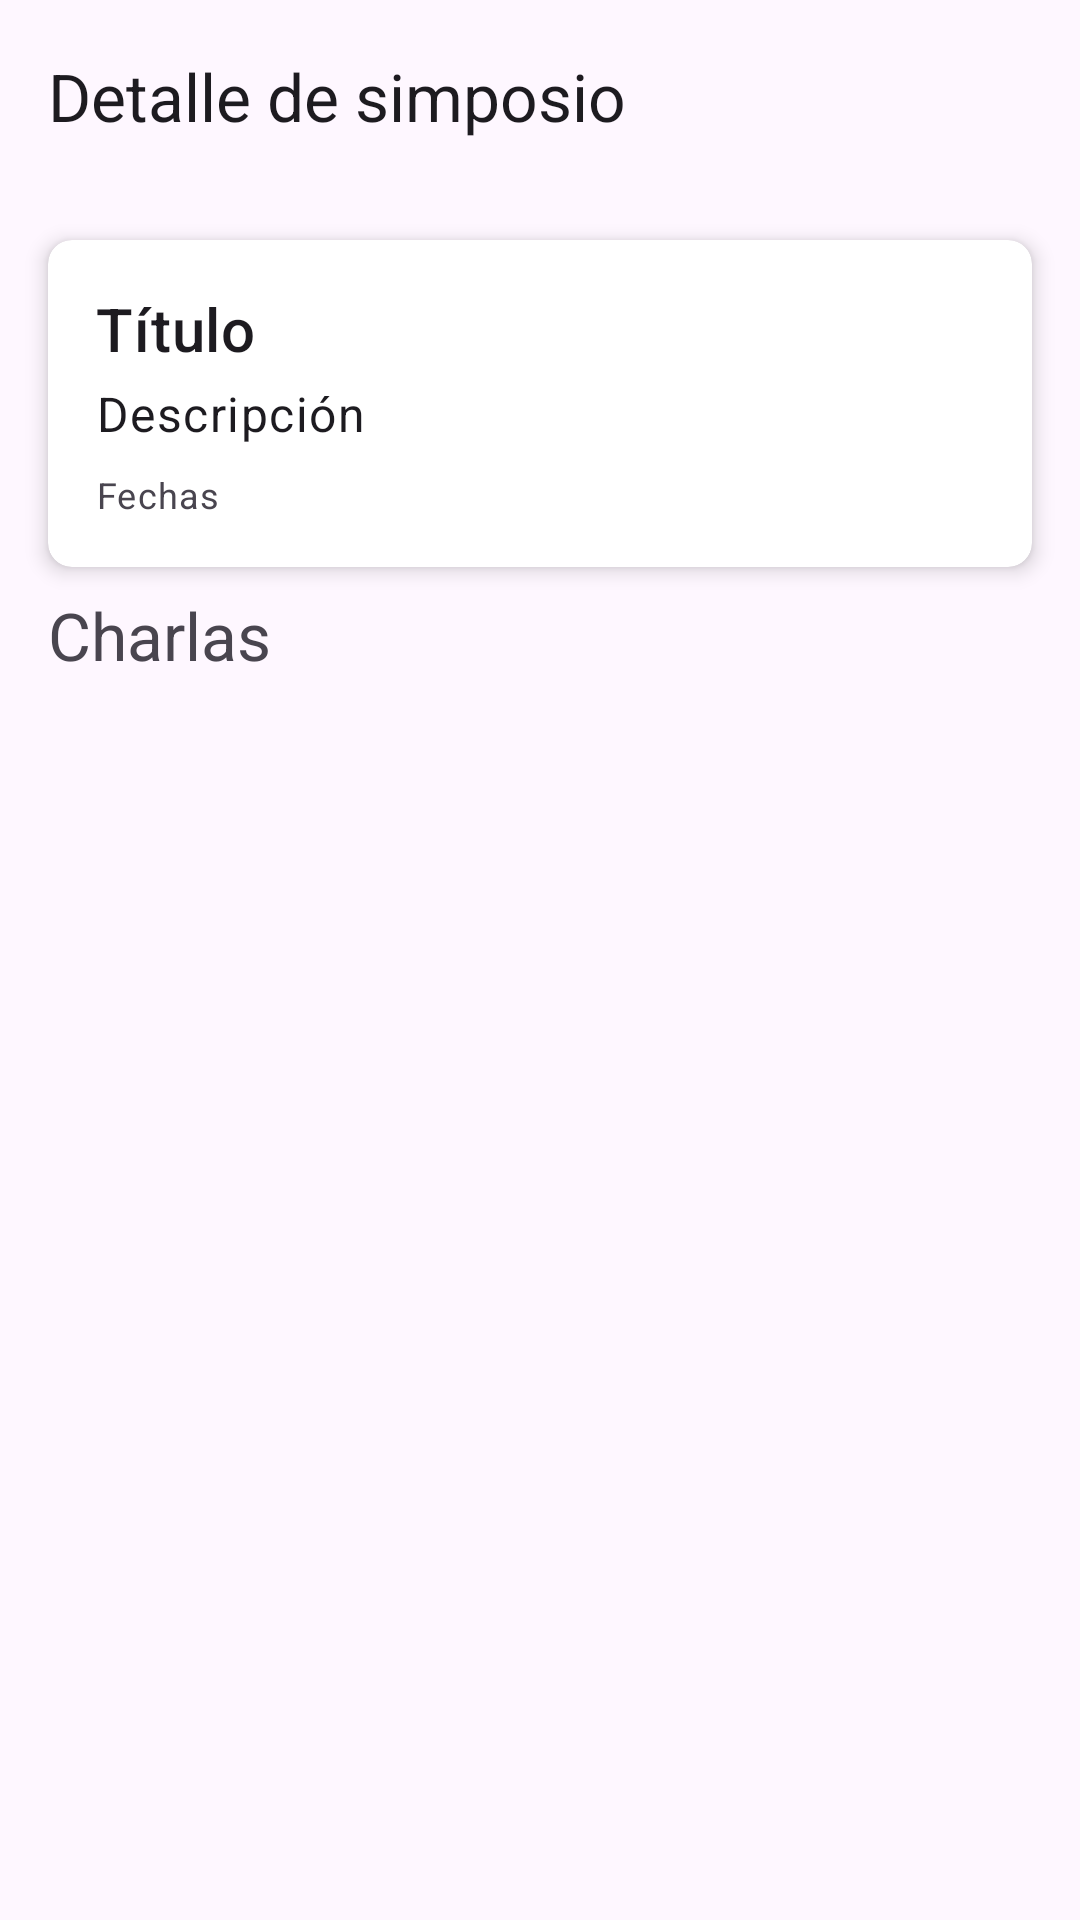

Android layout source for this screen:
<!-- AndroidManifest.xml: application theme Theme.SistemaGestionJnab -->
<!-- res/layout/fragment_symposium_detail.xml -->
<?xml version="1.0" encoding="utf-8"?>
<androidx.constraintlayout.widget.ConstraintLayout
    xmlns:android="http://schemas.android.com/apk/res/android"
    xmlns:app="http://schemas.android.com/apk/res-auto"
    xmlns:tools="http://schemas.android.com/tools"
    android:layout_width="match_parent"
    android:layout_height="match_parent">

    

    <com.google.android.material.appbar.AppBarLayout
        android:layout_width="0dp"
        android:layout_height="wrap_content"
        app:layout_constraintEnd_toEndOf="parent"
        app:layout_constraintStart_toStartOf="parent"
        app:layout_constraintTop_toTopOf="parent"
        android:id="@+id/toolbar_container">

        <androidx.appcompat.widget.Toolbar
            android:id="@id/toolbar"
            android:layout_width="match_parent"
            android:layout_height="wrap_content"
            android:minHeight="?attr/actionBarSize"
            android:theme="?attr/actionBarTheme"
            app:title="Detalle de simposio"
            tools:layout_editor_absoluteX="0dp"
            tools:layout_editor_absoluteY="0dp" />

    </com.google.android.material.appbar.AppBarLayout>


    <androidx.cardview.widget.CardView
        android:id="@+id/card_symposium_detail"
        android:layout_width="0dp"
        android:layout_height="wrap_content"
        app:cardElevation="4dp"
        app:cardCornerRadius="8dp"
        android:layout_margin="16dp"
        app:layout_constraintTop_toBottomOf="@id/toolbar_container"
        app:layout_constraintStart_toStartOf="parent"
        app:layout_constraintEnd_toEndOf="parent">

        <LinearLayout
            android:layout_width="match_parent"
            android:layout_height="wrap_content"
            android:orientation="vertical"
            android:padding="16dp">

            <TextView
                android:id="@+id/textView_title"
                android:layout_width="match_parent"
                android:layout_height="wrap_content"
                android:text="Título"
                android:textAppearance="?attr/textAppearanceHeadline6" />

            <TextView
                android:id="@+id/textView_description"
                android:layout_width="match_parent"
                android:layout_height="wrap_content"
                android:text="Descripción"
                android:textAppearance="?attr/textAppearanceBody1"
                android:layout_marginTop="4dp" />

            <TextView
                android:id="@+id/textView_dates"
                android:layout_width="match_parent"
                android:layout_height="wrap_content"
                android:text="Fechas"
                android:textAppearance="?attr/textAppearanceCaption"
                android:layout_marginTop="8dp" />
        </LinearLayout>
    </androidx.cardview.widget.CardView>

    <TextView
        android:id="@+id/textViewCharlas"
        android:layout_width="match_parent"
        android:layout_height="wrap_content"
        android:text="Charlas"
        android:textSize="22sp"
        android:paddingLeft="16dp"
        android:paddingTop="8dp"
        android:paddingBottom="8dp"
        app:layout_constraintTop_toBottomOf="@id/card_symposium_detail"
        app:layout_constraintBottom_toTopOf="@id/recyclerView_talks"
        app:layout_constraintStart_toStartOf="parent"
        app:layout_constraintEnd_toEndOf="parent"/>

    
    <androidx.recyclerview.widget.RecyclerView
        android:id="@+id/recyclerView_talks"
        android:layout_width="0dp"
        android:layout_height="0dp"
        android:layout_marginTop="8dp"
        app:layout_constraintTop_toBottomOf="@id/textViewCharlas"
        app:layout_constraintBottom_toBottomOf="parent"
        app:layout_constraintStart_toStartOf="parent"
        app:layout_constraintEnd_toEndOf="parent" />



</androidx.constraintlayout.widget.ConstraintLayout>
<!-- resources referenced by this layout -->
<resources>
  <style name="Theme.SistemaGestionJnab" parent="android:Theme.Material.Light" />
</resources>
